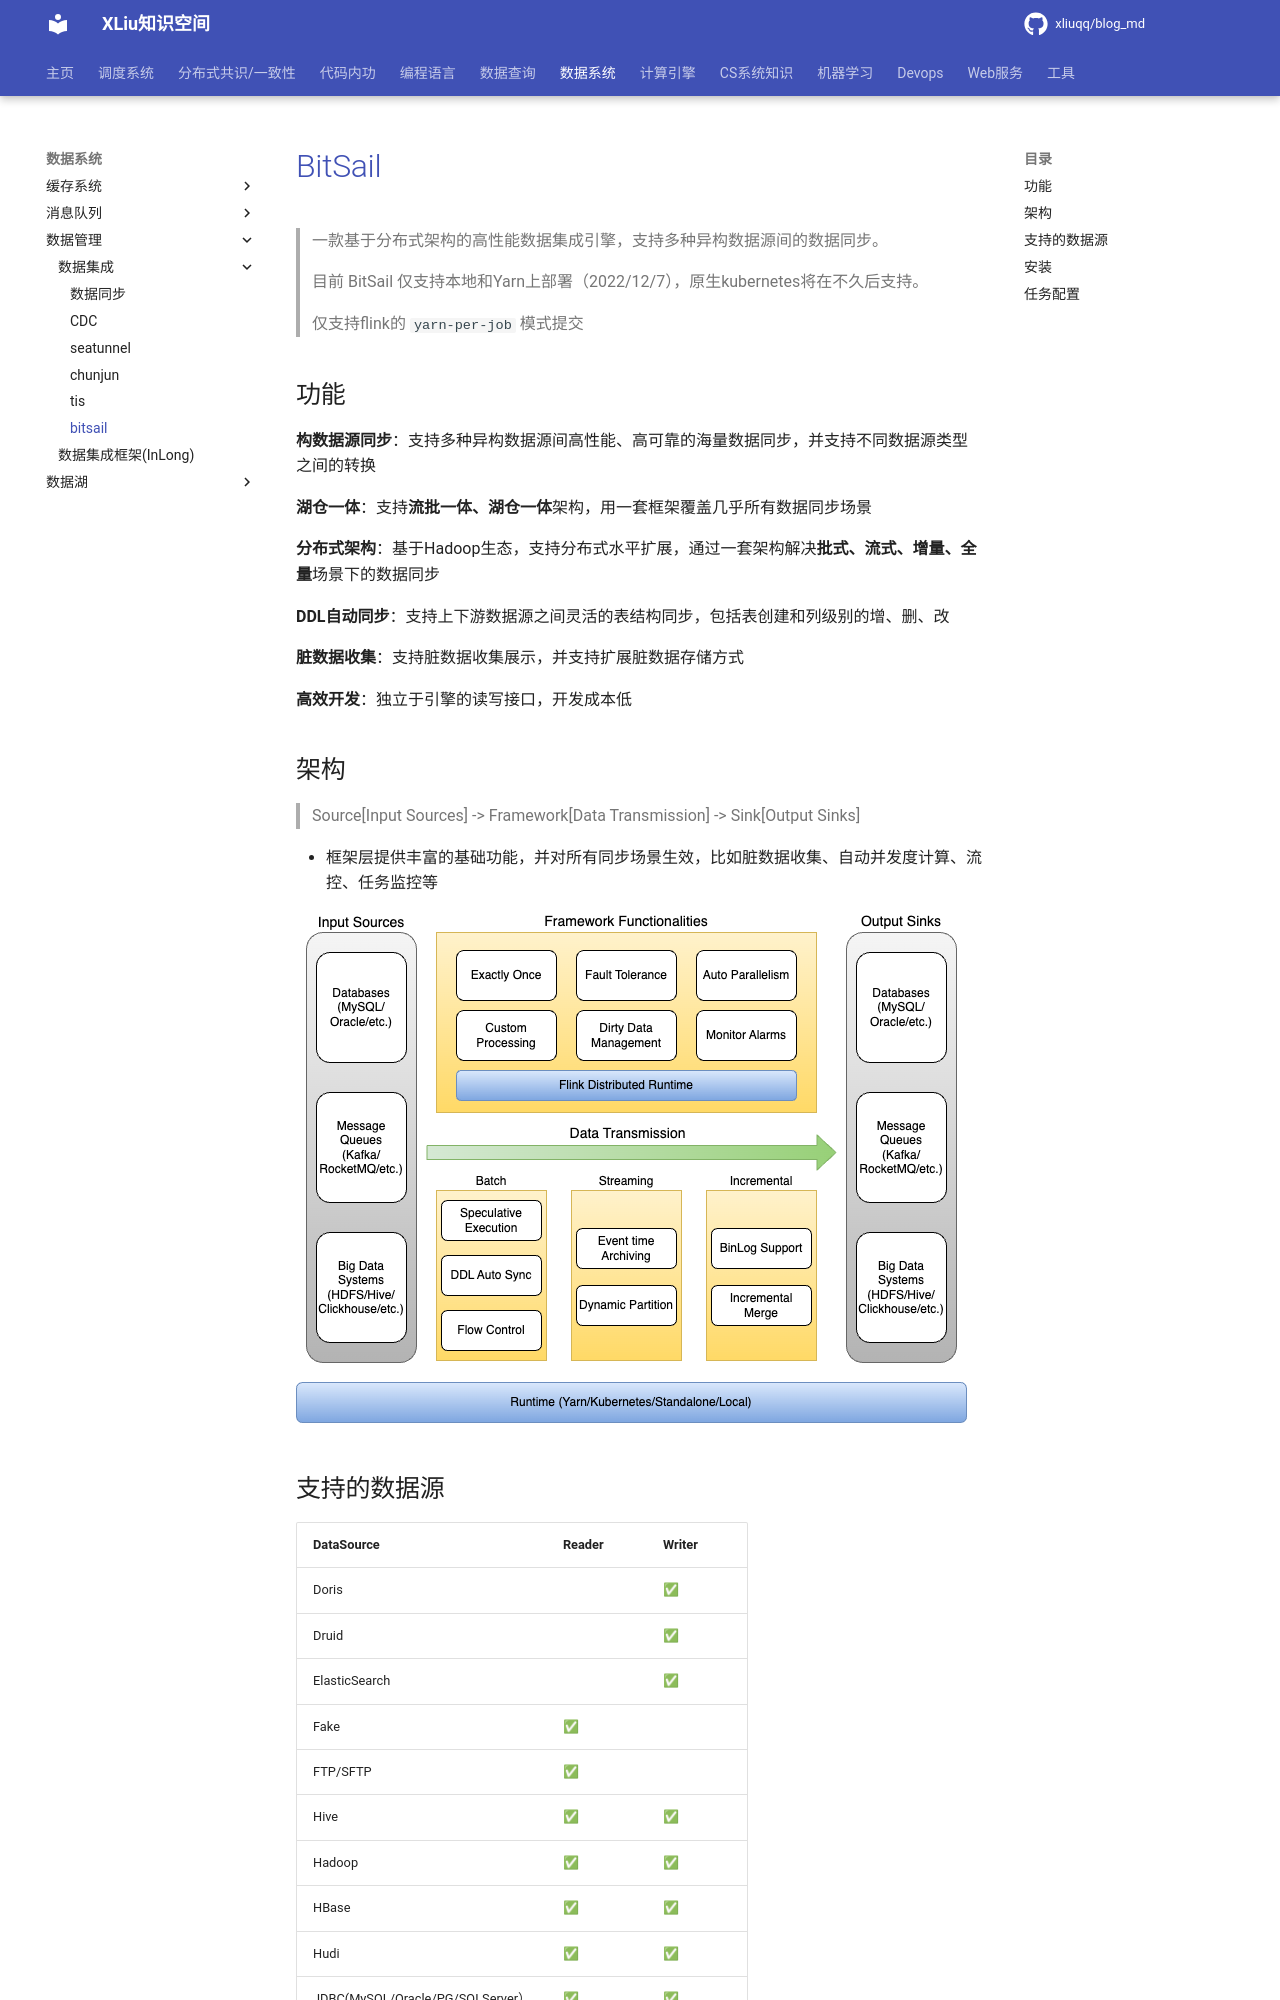

repository: xliuqq/blog_md · page: data_system/data_manage/data_integration/bitsail.html · generator: mkdocs

# [BitSail](https://github.com/bytedance/bitsail)

> 一款基于分布式架构的高性能数据集成引擎，支持多种异构数据源间的数据同步。
>
> 目前 BitSail 仅支持本地和Yarn上部署（2022/12/7），原生kubernetes将在不久后支持。
>
> 仅支持flink的 `yarn-per-job` 模式提交

## 功能

**构数据源同步**：支持多种异构数据源间高性能、高可靠的海量数据同步，并支持不同数据源类型之间的转换

**湖仓一体**：支持**流批一体、湖仓一体**架构，用一套框架覆盖几乎所有数据同步场景

**分布式架构**：基于Hadoop生态，支持分布式水平扩展，通过一套架构解决**批式、流式、增量、全量**场景下的数据同步

**DDL自动同步**：支持上下游数据源之间灵活的表结构同步，包括表创建和列级别的增、删、改

**脏数据收集**：支持脏数据收集展示，并支持扩展脏数据存储方式

**高效开发**：独立于引擎的读写接口，开发成本低



## 架构

> Source[Input Sources] -> Framework[Data Transmission] -> Sink[Output Sinks]

- 框架层提供丰富的基础功能，并对所有同步场景生效，比如脏数据收集、自动并发度计算、流控、任务监控等

![img](pics/bitsail_arch.2a992302.png)
